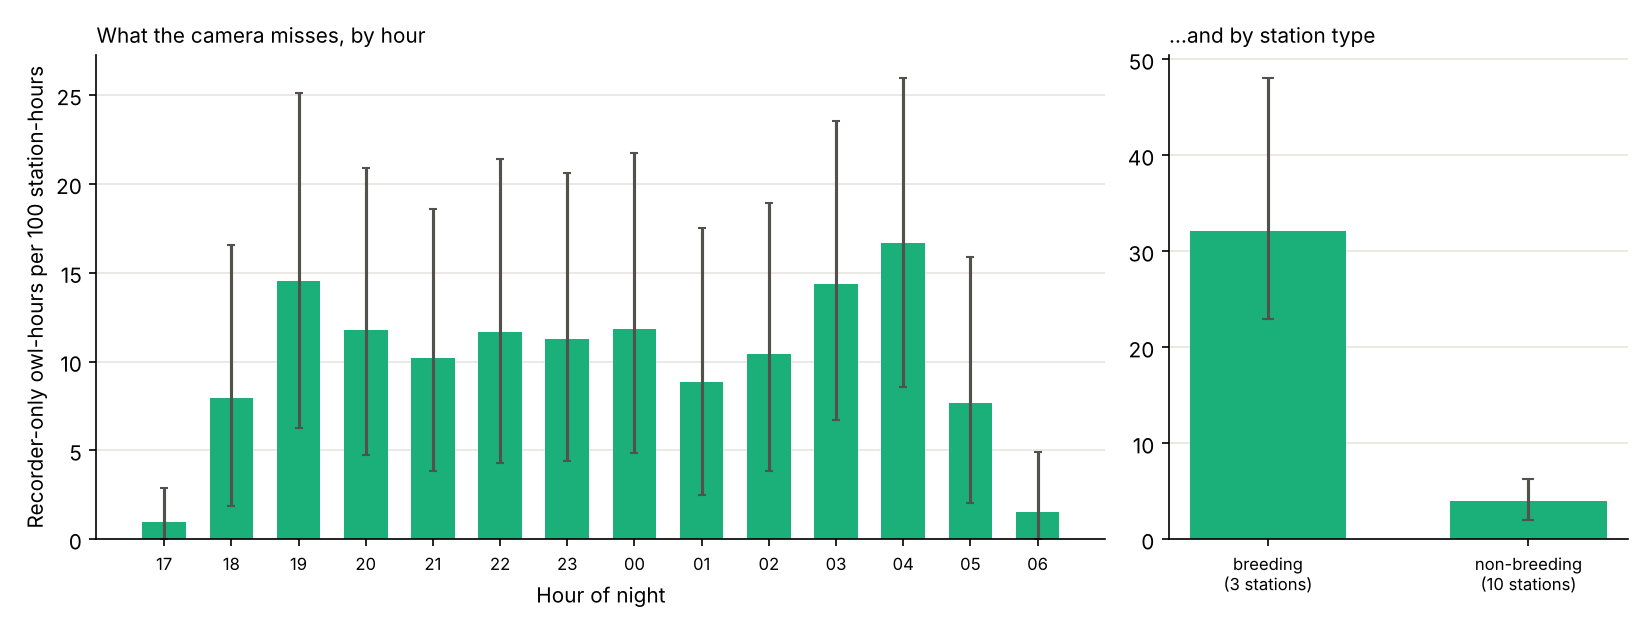

The data file committed next to this chart (first rows):
condition, level, stations, station_hours, owl_hours, recorder_only, camera_only, recorder_only_share, share_lo, share_hi, recorder_only_per_100h, per100_lo, per100_hi
hour, 17, 13, 636, 7, 6, 1, 0.8571, 0.8333, 1.0, 0.9434, 0.0, 2.904
hour, 18, 13, 959, 87, 76, 3, 0.8736, 0.8261, 0.9167, 7.925, 1.891, 16.54
hour, 19, 13, 958, 165, 139, 6, 0.8424, 0.7594, 0.9598, 14.51, 6.236, 25.13
hour, 20, 13, 958, 148, 113, 9, 0.7635, 0.6964, 0.9091, 11.8, 4.746, 20.92
hour, 21, 13, 959, 135, 98, 8, 0.7259, 0.6346, 0.8814, 10.22, 3.846, 18.59
hour, 22, 13, 960, 138, 112, 7, 0.8116, 0.7454, 0.9059, 11.67, 4.315, 21.42
hour, 23, 13, 959, 141, 108, 9, 0.766, 0.6761, 0.9118, 11.26, 4.395, 20.62
hour, 0, 13, 938, 143, 111, 6, 0.7762, 0.7107, 0.88, 11.83, 4.831, 21.72
hour, 1, 13, 938, 110, 83, 9, 0.7545, 0.6422, 0.9259, 8.849, 2.481, 17.52
hour, 2, 13, 938, 127, 98, 9, 0.7717, 0.6573, 0.95, 10.45, 3.838, 18.93
hour, 3, 13, 938, 170, 135, 7, 0.7941, 0.6518, 0.964, 14.39, 6.735, 23.54
hour, 4, 13, 937, 206, 156, 6, 0.7573, 0.5828, 0.9432, 16.65, 8.555, 25.95
hour, 5, 13, 937, 85, 72, 1, 0.8471, 0.7714, 1.0, 7.684, 2.058, 15.86
hour, 6, 8, 259, 4, 4, 0, 1.0, 1.0, 1.0, 1.544, 0.0, 4.898
night_part, 17:00-20:59, 13, 3511, 407, 334, 19, 0.8206, 0.7675, 0.9261, 9.513, 3.672, 17.46
night_part, 21:00-00:59, 13, 3816, 557, 429, 30, 0.7702, 0.6994, 0.8765, 11.24, 4.461, 20.5
night_part, 01:00-06:59, 13, 4947, 702, 548, 32, 0.7806, 0.662, 0.9372, 11.08, 4.7, 19.16
breeding_station, breeding, 3, 2920, 1233, 937, 36, 0.7599, 0.6615, 0.9109, 32.09, 22.91, 48.04
breeding_station, non-breeding, 10, 9354, 433, 374, 45, 0.8637, 0.7344, 0.9401, 3.998, 2.009, 6.295
season, dry, 13, 6391, 560, 501, 25, 0.8946, 0.7793, 0.9271, 7.839, 1.646, 18.63
season, wet, 13, 5883, 1106, 810, 56, 0.7324, 0.5405, 0.9274, 13.77, 6.737, 21.33
river_system, Zengwen-Yanshui, 8, 7873, 941, 652, 58, 0.6929, 0.6296, 0.8779, 8.281, 1.198, 19.81
river_system, Kaoping, 5, 4401, 725, 659, 23, 0.909, 0.8839, 0.961, 14.97, 7.095, 23.1
